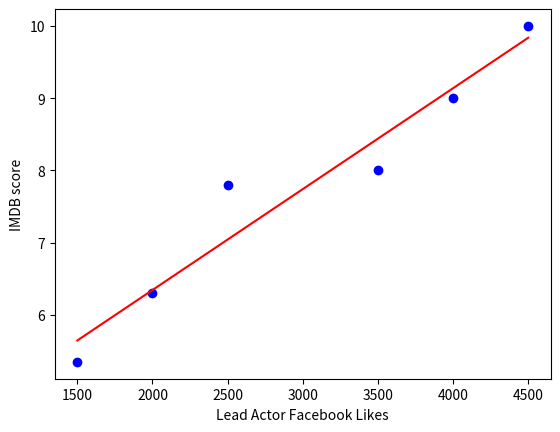

Write the Python code that produced this figure. (Note: this script raises an exception after producing the figure.)
import numpy as np
import matplotlib.pyplot as plt
from scipy import stats
x = np.array([1500,2000,2500,3500,4000,4500])
y = np.array([5.35,6.3,7.8,8.0,9,10])
gradient, intercept, r_value, p_value, std_err = stats.linregress(x,y)
mn=np.min(x)
mx=np.max(x)
x1=np.linspace(mn,mx,500)
y1=gradient*x1+intercept
plt.plot(x,y,'ob')
plt.plot(x1,y1,'-r')
plt.xlabel('Lead Actor Facebook Likes')
plt.ylabel('IMDB score')
plt.savefig('Desktop/testplot.png', dpi=1000)
